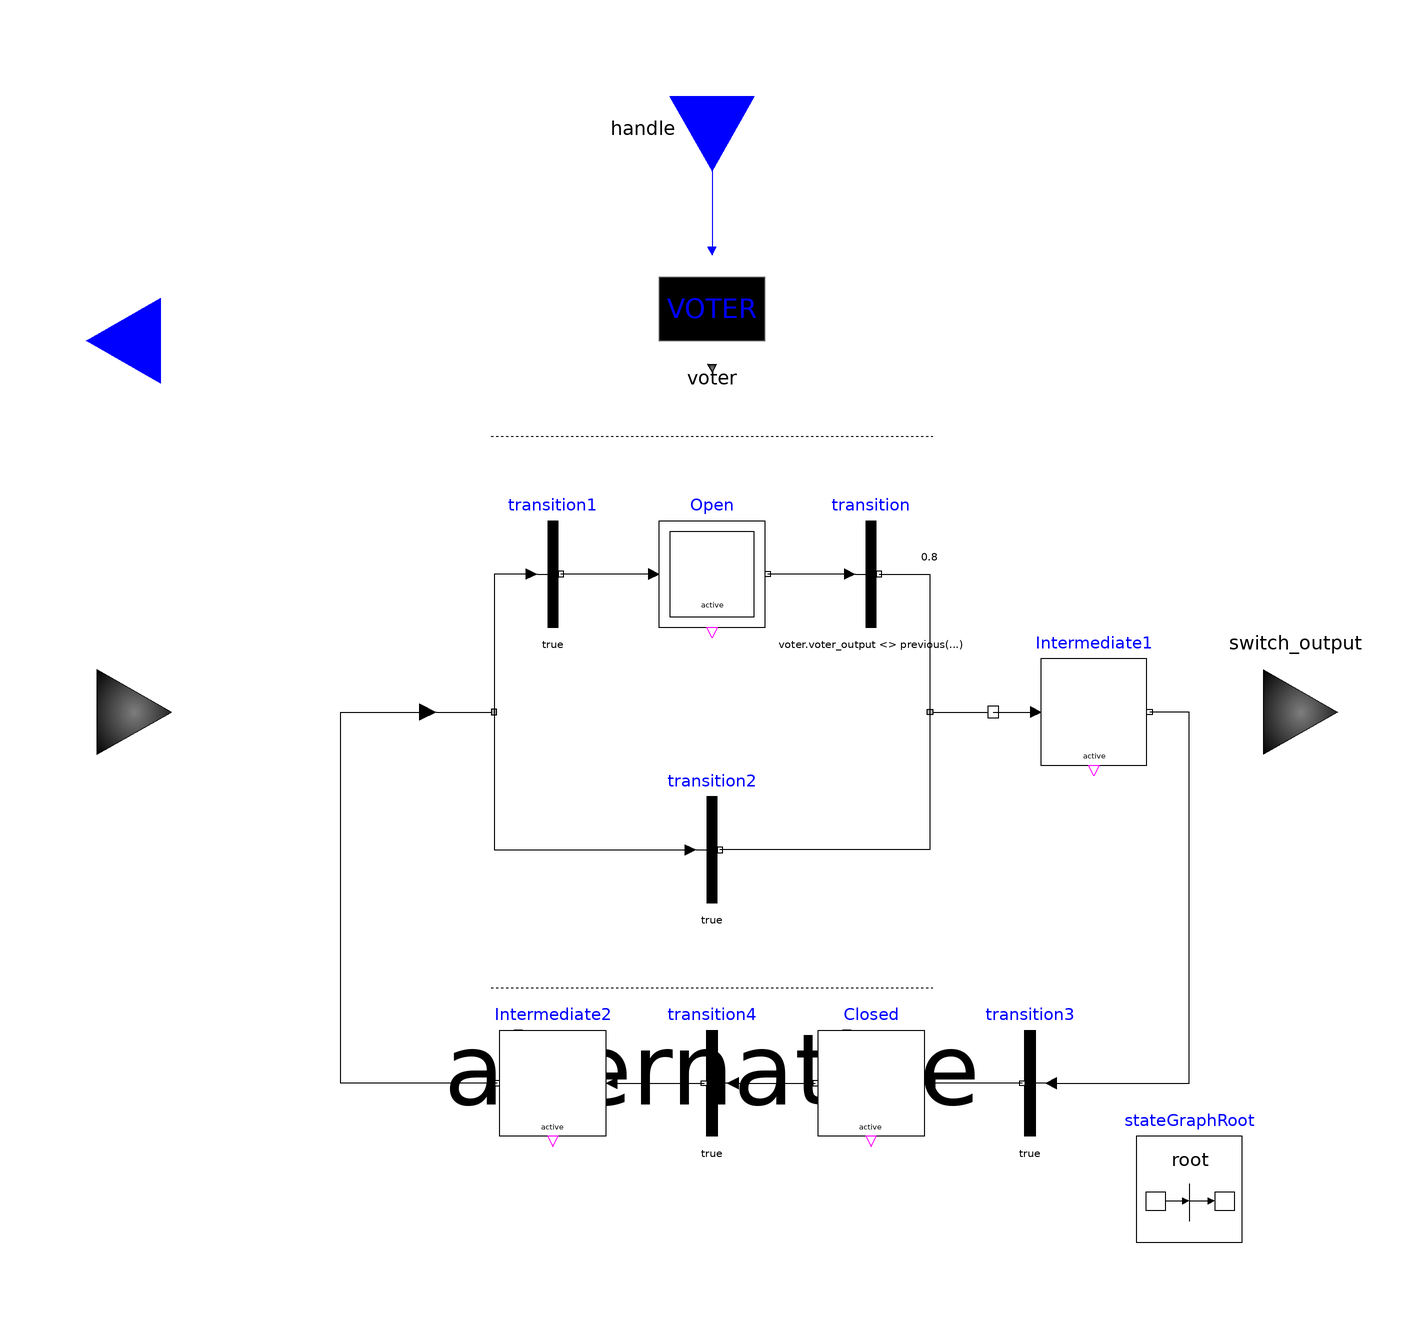

This picture is the connection diagram that the Modelica source below describes through its graphical annotations.

model AnalogicalSwitch
  "Protect the system against abnormal behavior of the digital part."

  type State = enumeration(
      OPEN,
      CLOSED,
      INTERMEDIATE1,
      INTERMEDIATE2);

  TriplicatedDigitalInput handle annotation (Placement(transformation(
        extent={{-10,-10},{10,10}},
        rotation=270,
        origin={0,110})));
  TriplicatedDigitalOutput state annotation (Placement(transformation(extent={{-120,60},{-100,80}})));
  DigitalInput switch_input annotation (Placement(transformation(extent={{-120,-10},{-100,10}})));
  DigitalOutput switch_output annotation (Placement(transformation(
        extent={{-10,-10},{10,10}},
        rotation=180,
        origin={110,0})));

  State internal_state(start=State.CLOSED);
  Integer timer(start=0);

  Voter voter annotation (Placement(transformation(extent={{-10,66},{10,86}})));
  Modelica.StateGraph.InitialStepWithSignal
                                  Open
    annotation (Placement(transformation(extent={{-10,16},{10,36}})));
  Modelica.StateGraph.Transition transition(condition=voter.voter_output <>
        previous(voter.voter_output), waitTime=0.8)
    annotation (Placement(transformation(extent={{20,16},{40,36}})));
  Modelica.StateGraph.StepWithSignal
                           Intermediate1
    annotation (Placement(transformation(extent={{62,-10},{82,10}})));
  Modelica.StateGraph.Alternative alternative
    annotation (Placement(transformation(extent={{-52,-52},{52,52}})));
  inner Modelica.StateGraph.StateGraphRoot stateGraphRoot
    annotation (Placement(transformation(extent={{80,-100},{100,-80}})));
  Modelica.StateGraph.Transition transition1
    annotation (Placement(transformation(extent={{-40,16},{-20,36}})));
  Modelica.StateGraph.Transition transition2
    annotation (Placement(transformation(extent={{-10,-36},{10,-16}})));
  Modelica.StateGraph.StepWithSignal Closed annotation (Placement(
        transformation(
        extent={{-10,10},{10,-10}},
        rotation=180,
        origin={30,-70})));
  Modelica.StateGraph.Transition transition3
    annotation (Placement(transformation(extent={{70,-80},{50,-60}})));
  Modelica.StateGraph.StepWithSignal
                           Intermediate2
    annotation (Placement(transformation(extent={{-20,-80},{-40,-60}})));
  Modelica.StateGraph.Transition transition4
    annotation (Placement(transformation(extent={{10,-80},{-10,-60}})));
equation

  when Clock(0.4) then
    timer = previous(timer) - 1;
  end when;

  when Closed.active then
    // TODO
    //timer =
  end when;

  connect(handle, voter.voter_input) annotation (Line(
      points={{4.44089e-16,110},{4.44089e-16,101},{0,101},{0,87}},
      color={0,0,255},
      smooth=Smooth.None));
  connect(alternative.split[1], transition2.inPort) annotation (Line(
      points={{-41.08,26},{-41.08,-26},{-4,-26}},
      color={0,0,0},
      smooth=Smooth.None));
  connect(transition1.inPort, alternative.split[1]) annotation (Line(
      points={{-34,26},{-41.08,26}},
      color={0,0,0},
      smooth=Smooth.None));
  connect(alternative.join[1], transition2.outPort) annotation (Line(
      points={{41.08,26},{41.08,-26},{1.5,-26}},
      color={0,0,0},
      smooth=Smooth.None));
  connect(Open.inPort[1], transition1.outPort) annotation (Line(
      points={{-11,26},{-28.5,26}},
      color={0,0,0},
      smooth=Smooth.None));
  connect(transition.inPort, Open.outPort[1]) annotation (Line(
      points={{26,26},{10.5,26}},
      color={0,0,0},
      smooth=Smooth.None));
  connect(transition.outPort, alternative.join[1]) annotation (Line(
      points={{31.5,26},{41.08,26}},
      color={0,0,0},
      smooth=Smooth.None));
  connect(alternative.outPort, Intermediate1.inPort[1]) annotation (Line(
      points={{53.04,0},{61,0}},
      color={0,0,0},
      smooth=Smooth.None));
  connect(transition3.inPort, Intermediate1.outPort[1]) annotation (Line(
      points={{64,-70},{90,-70},{90,4.44089e-16},{82.5,4.44089e-16}},
      color={0,0,0},
      smooth=Smooth.None));
  connect(transition3.outPort, Closed.inPort[1]) annotation (Line(
      points={{58.5,-70},{41,-70}},
      color={0,0,0},
      smooth=Smooth.None));
  connect(transition4.inPort, Closed.outPort[1]) annotation (Line(
      points={{4,-70},{19.5,-70}},
      color={0,0,0},
      smooth=Smooth.None));
  connect(Intermediate2.inPort[1], transition4.outPort) annotation (Line(
      points={{-19,-70},{-1.5,-70}},
      color={0,0,0},
      smooth=Smooth.None));
  connect(Intermediate2.outPort[1], alternative.inPort) annotation (Line(
      points={{-40.5,-70},{-70,-70},{-70,1.77636e-15},{-53.56,1.77636e-15}},
      color={0,0,0},
      smooth=Smooth.None));
  annotation (Diagram(coordinateSystem(preserveAspectRatio=false, extent={{-100,
            -100},{100,100}}), graphics));
end AnalogicalSwitch;